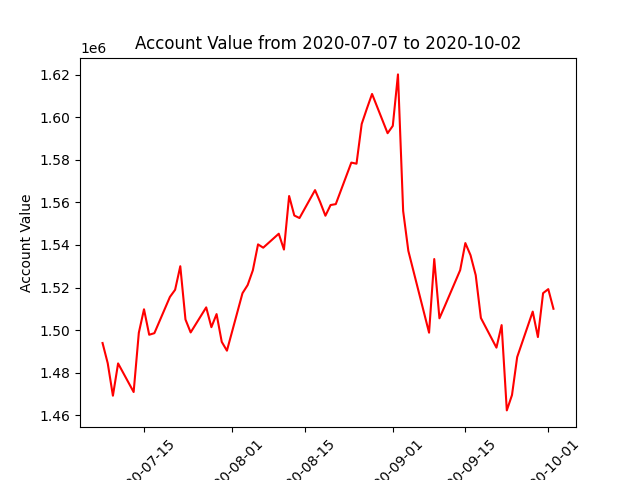

Data behind this chart, as committed beside it:
datadate, account_value
20200707, 1493971
20200708, 1484466
20200709, 1469235
20200710, 1484387
20200713, 1470952
20200714, 1498786
20200715, 1509808
20200716, 1497849
20200717, 1498591
20200720, 1515613
20200721, 1518961
20200722, 1530024
20200723, 1505017
20200724, 1498934
20200727, 1510706
20200728, 1501406
20200729, 1507550
20200730, 1494502
20200731, 1490376
20200803, 1517354
20200804, 1521199
20200805, 1528112
20200806, 1540283
20200807, 1538733
20200810, 1545290
20200811, 1537852
20200812, 1563006
20200813, 1553842
20200814, 1552659
20200817, 1565767
20200818, 1560069
20200819, 1553740
20200820, 1558763
20200821, 1559190
20200824, 1578693
20200825, 1578176
20200826, 1596820
20200827, 1604035
20200828, 1610927
20200831, 1592493
20200901, 1595936
20200902, 1620108
20200903, 1555966
20200904, 1537254
20200908, 1498833
20200909, 1533406
20200910, 1505571
20200911, 1511115
20200914, 1528181
20200915, 1540901
20200916, 1535203
20200917, 1525836
20200918, 1505725
20200921, 1491800
20200922, 1502373
20200923, 1462325
20200924, 1469535
20200925, 1487352
20200928, 1508726
20200929, 1496775
... 3 more rows
